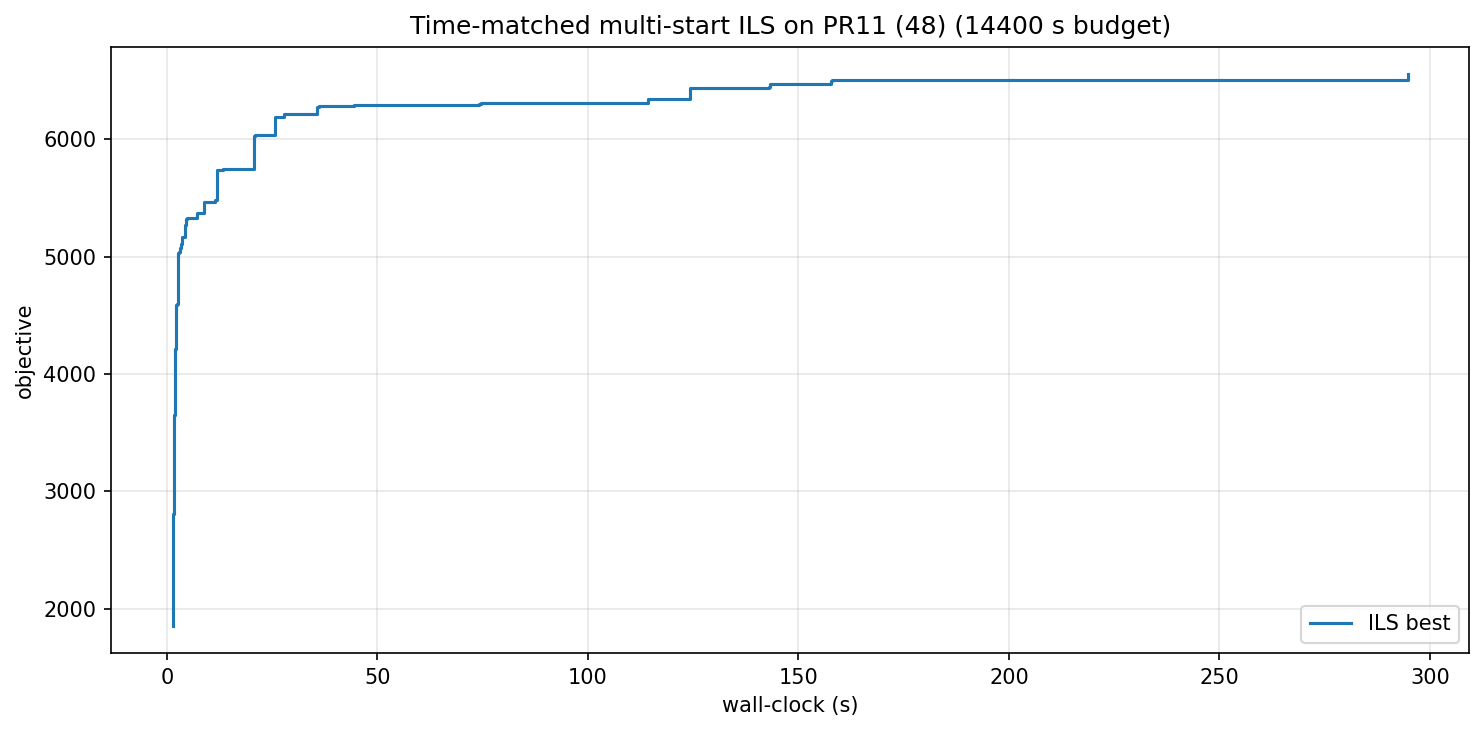

Values plotted in this chart, from the file beside it:
wall_s, iter, best_obj
1.38, 0, 1858
1.39, 1, 1957
1.40, 2, 2333
1.45, 6, 2377
1.46, 7, 2442
1.47, 8, 2565
1.50, 10, 2689
1.51, 11, 2804
1.55, 14, 2938
1.57, 15, 3099
1.59, 16, 3177
1.61, 17, 3206
1.62, 18, 3210
1.63, 19, 3348
1.64, 20, 3594
1.70, 23, 3611
1.73, 26, 3613
1.78, 30, 3654
1.79, 31, 3662
1.81, 32, 3791
1.83, 33, 3878
1.85, 34, 4018
1.88, 36, 4126
1.95, 39, 4151
1.99, 41, 4201
2.02, 42, 4215
2.03, 43, 4387
2.06, 44, 4408
2.09, 46, 4421
2.11, 47, 4476
2.18, 50, 4560
2.26, 54, 4585
2.28, 55, 4595
2.54, 68, 4771
2.59, 70, 4813
2.61, 71, 4867
2.63, 72, 4905
2.71, 75, 4943
2.73, 76, 5033
2.90, 83, 5042
2.97, 84, 5043
3.19, 93, 5072
3.27, 96, 5076
3.31, 98, 5101
3.37, 100, 5102
3.42, 102, 5103
3.50, 105, 5114
3.52, 106, 5118
3.63, 112, 5159
3.67, 113, 5167
4.17, 138, 5258
4.26, 141, 5270
4.49, 150, 5272
4.61, 154, 5277
4.63, 155, 5319
4.66, 156, 5320
4.82, 163, 5326
6.38, 267, 5331
6.47, 271, 5332
7.11, 316, 5335
... 41 more rows
